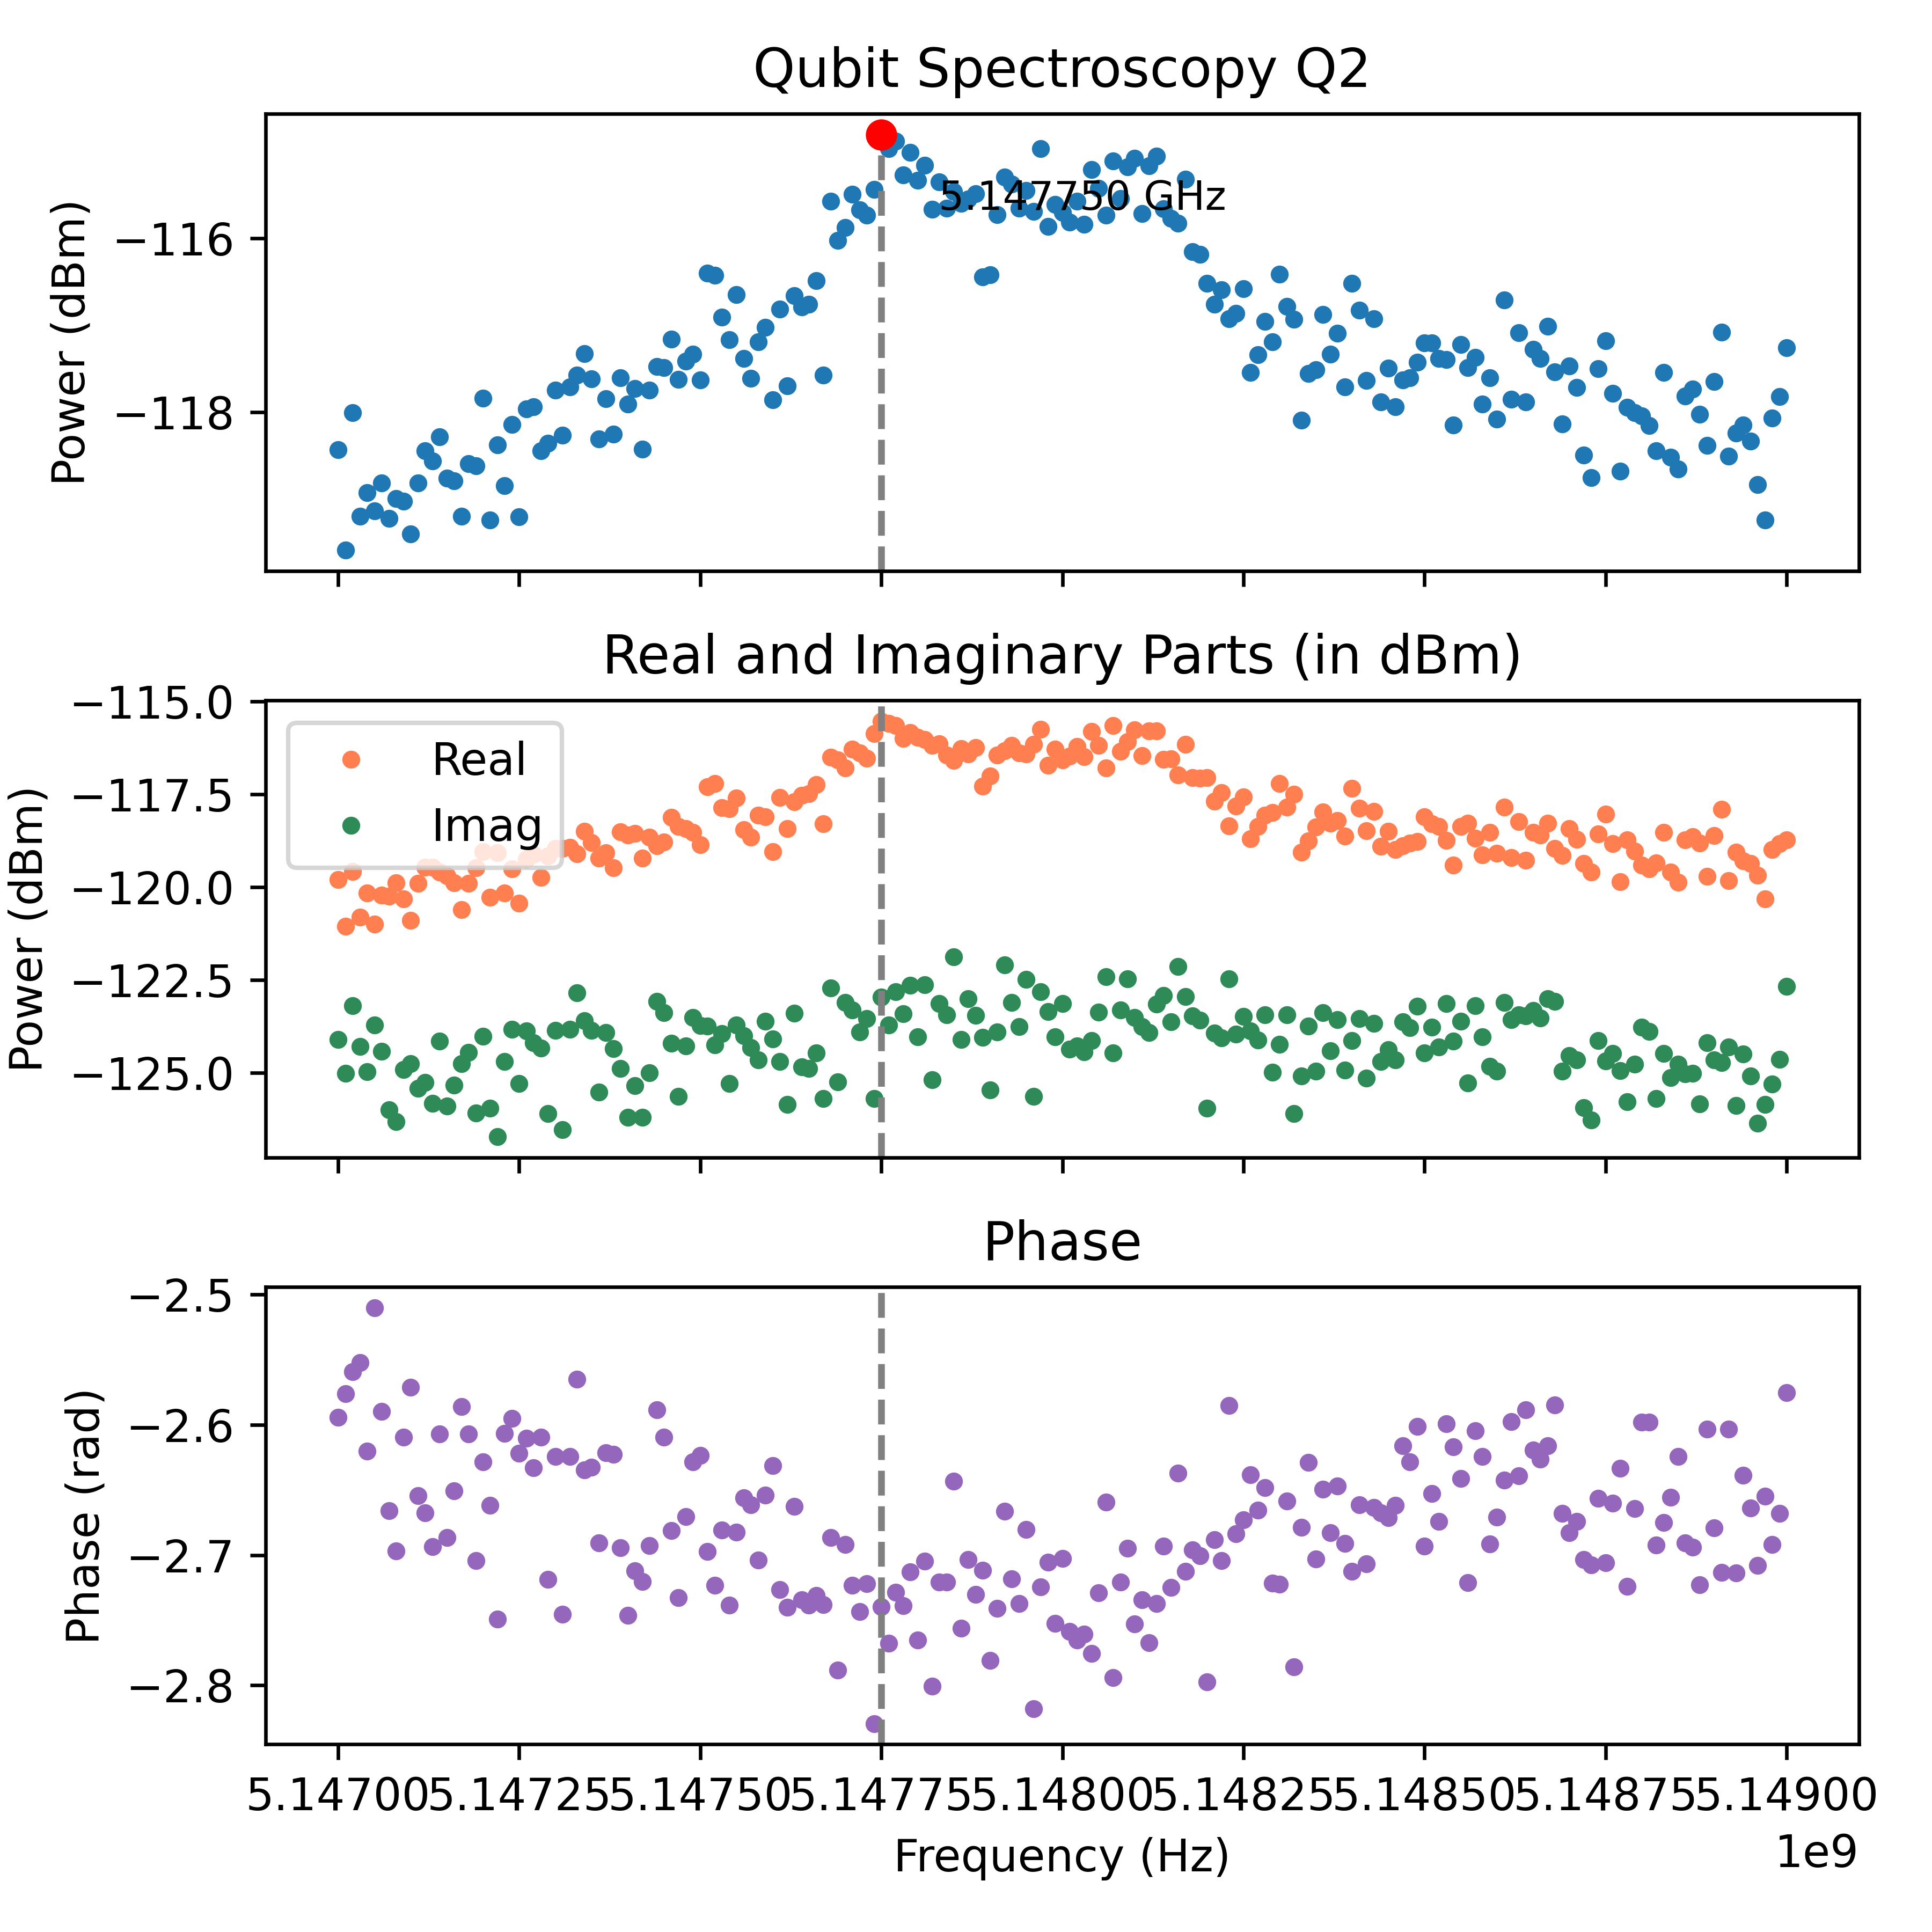

Data behind this chart, as committed beside it:
Frequency_Hz, Amplitude_dBm, Real_dBm, Imag_dBm, Phase_rad
5149000000, -117.3, -118.7, -122.7, -2.575
5148990000, -117.8, -118.8, -124.6, -2.668
5148980000, -118.1, -119, -125.3, -2.692
5148970000, -119.2, -120.3, -125.8, -2.655
5148960000, -118.8, -119.7, -126.4, -2.708
5148950000, -118.3, -119.4, -125.1, -2.664
5148940000, -118.1, -119.3, -124.5, -2.639
5148930000, -118.2, -119.1, -125.9, -2.714
5148920000, -118.5, -119.8, -124.3, -2.603
5148910000, -117.1, -117.9, -124.7, -2.713
5148900000, -117.6, -118.6, -124.7, -2.679
5148890000, -118.4, -119.7, -124.2, -2.603
5148880000, -118, -118.8, -125.8, -2.723
5148870000, -117.7, -118.6, -125, -2.694
5148860000, -117.8, -118.7, -125, -2.691
5148850000, -118.6, -119.9, -124.8, -2.624
5148840000, -118.5, -119.6, -125.1, -2.655
5148830000, -117.5, -118.5, -124.5, -2.675
5148820000, -118.4, -119.3, -125.7, -2.692
5148810000, -118.2, -119.5, -123.9, -2.598
5148800000, -118, -119.4, -123.8, -2.598
5148790000, -118, -119, -124.8, -2.664
5148780000, -117.9, -118.7, -125.8, -2.724
5148770000, -118.7, -119.9, -124.9, -2.633
5148760000, -117.8, -118.8, -124.5, -2.66
5148750000, -117.2, -118, -124.7, -2.706
5148740000, -117.5, -118.6, -124.1, -2.657
5148730000, -118.7, -119.6, -126.3, -2.708
5148720000, -118.5, -119.4, -125.9, -2.704
5148710000, -117.7, -118.7, -124.6, -2.674
5148700000, -117.5, -118.4, -124.5, -2.683
5148690000, -118.1, -119.1, -125, -2.668
5148680000, -117.5, -119, -123.1, -2.585
5148670000, -117, -118.3, -123, -2.616
5148660000, -117.4, -118.6, -123.5, -2.626
5148650000, -117.3, -118.5, -123.3, -2.619
5148640000, -117.9, -119.3, -123.5, -2.589
5148630000, -117.1, -118.2, -123.4, -2.639
5148620000, -117.8, -119.2, -123.6, -2.597
5148610000, -116.7, -117.8, -123.1, -2.642
5148600000, -118.1, -119.1, -125, -2.671
5148590000, -117.6, -118.5, -124.8, -2.691
5148580000, -117.9, -119.1, -124, -2.624
5148570000, -117.4, -118.7, -123.2, -2.605
5148560000, -117.5, -118.3, -125.3, -2.721
5148550000, -117.2, -118.4, -123.6, -2.641
5148540000, -118.1, -119.4, -124.2, -2.617
5148530000, -117.4, -118.7, -123.1, -2.599
5148520000, -117.4, -118.4, -124.3, -2.674
5148510000, -117.2, -118.3, -123.8, -2.653
5148500000, -117.2, -118.1, -124.5, -2.693
5148490000, -117.4, -118.8, -123.2, -2.601
5148480000, -117.6, -118.8, -123.8, -2.628
5148470000, -117.6, -118.9, -123.6, -2.616
5148460000, -117.9, -119, -124.7, -2.662
5148450000, -117.5, -118.5, -124.4, -2.671
5148440000, -117.9, -118.9, -124.7, -2.667
5148430000, -116.9, -118, -123.7, -2.663
5148420000, -117.6, -118.5, -125.1, -2.707
5148410000, -116.8, -117.9, -123.5, -2.661
... 141 more rows
